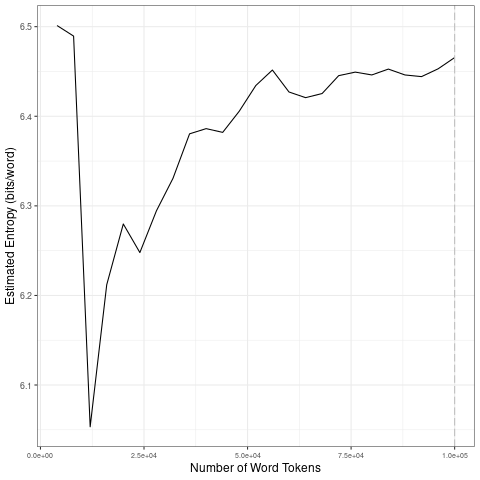

Data behind this chart, as committed beside it:
file, entropy.Corpus.Size, entropy.Entropy, sd.Corpus.Size, sd.SD
data/2021_by_fr/2021-03-25_tokens_1-gram…, 4000, 6.501, 20000, 0.1905
data/2021_by_fr/2021-03-25_tokens_1-gram…, 8000, 6.489, 40000, 0.05849
data/2021_by_fr/2021-03-25_tokens_1-gram…, 12000, 6.053, 60000, 0.02694
data/2021_by_fr/2021-03-25_tokens_1-gram…, 16000, 6.212, 80000, 0.01324
data/2021_by_fr/2021-03-25_tokens_1-gram…, 20000, 6.28, 1e+05, 0.008349
data/2021_by_fr/2021-03-25_tokens_1-gram…, 24000, 6.248, 20000, 0.1905
data/2021_by_fr/2021-03-25_tokens_1-gram…, 28000, 6.294, 40000, 0.05849
data/2021_by_fr/2021-03-25_tokens_1-gram…, 32000, 6.331, 60000, 0.02694
data/2021_by_fr/2021-03-25_tokens_1-gram…, 36000, 6.38, 80000, 0.01324
data/2021_by_fr/2021-03-25_tokens_1-gram…, 40000, 6.386, 1e+05, 0.008349
data/2021_by_fr/2021-03-25_tokens_1-gram…, 44000, 6.382, 20000, 0.1905
data/2021_by_fr/2021-03-25_tokens_1-gram…, 48000, 6.406, 40000, 0.05849
data/2021_by_fr/2021-03-25_tokens_1-gram…, 52000, 6.434, 60000, 0.02694
data/2021_by_fr/2021-03-25_tokens_1-gram…, 56000, 6.452, 80000, 0.01324
data/2021_by_fr/2021-03-25_tokens_1-gram…, 60000, 6.427, 1e+05, 0.008349
data/2021_by_fr/2021-03-25_tokens_1-gram…, 64000, 6.421, 20000, 0.1905
data/2021_by_fr/2021-03-25_tokens_1-gram…, 68000, 6.425, 40000, 0.05849
data/2021_by_fr/2021-03-25_tokens_1-gram…, 72000, 6.445, 60000, 0.02694
data/2021_by_fr/2021-03-25_tokens_1-gram…, 76000, 6.449, 80000, 0.01324
data/2021_by_fr/2021-03-25_tokens_1-gram…, 80000, 6.446, 1e+05, 0.008349
data/2021_by_fr/2021-03-25_tokens_1-gram…, 84000, 6.453, 20000, 0.1905
data/2021_by_fr/2021-03-25_tokens_1-gram…, 88000, 6.446, 40000, 0.05849
data/2021_by_fr/2021-03-25_tokens_1-gram…, 92000, 6.444, 60000, 0.02694
data/2021_by_fr/2021-03-25_tokens_1-gram…, 96000, 6.453, 80000, 0.01324
data/2021_by_fr/2021-03-25_tokens_1-gram…, 1e+05, 6.466, 1e+05, 0.008349
